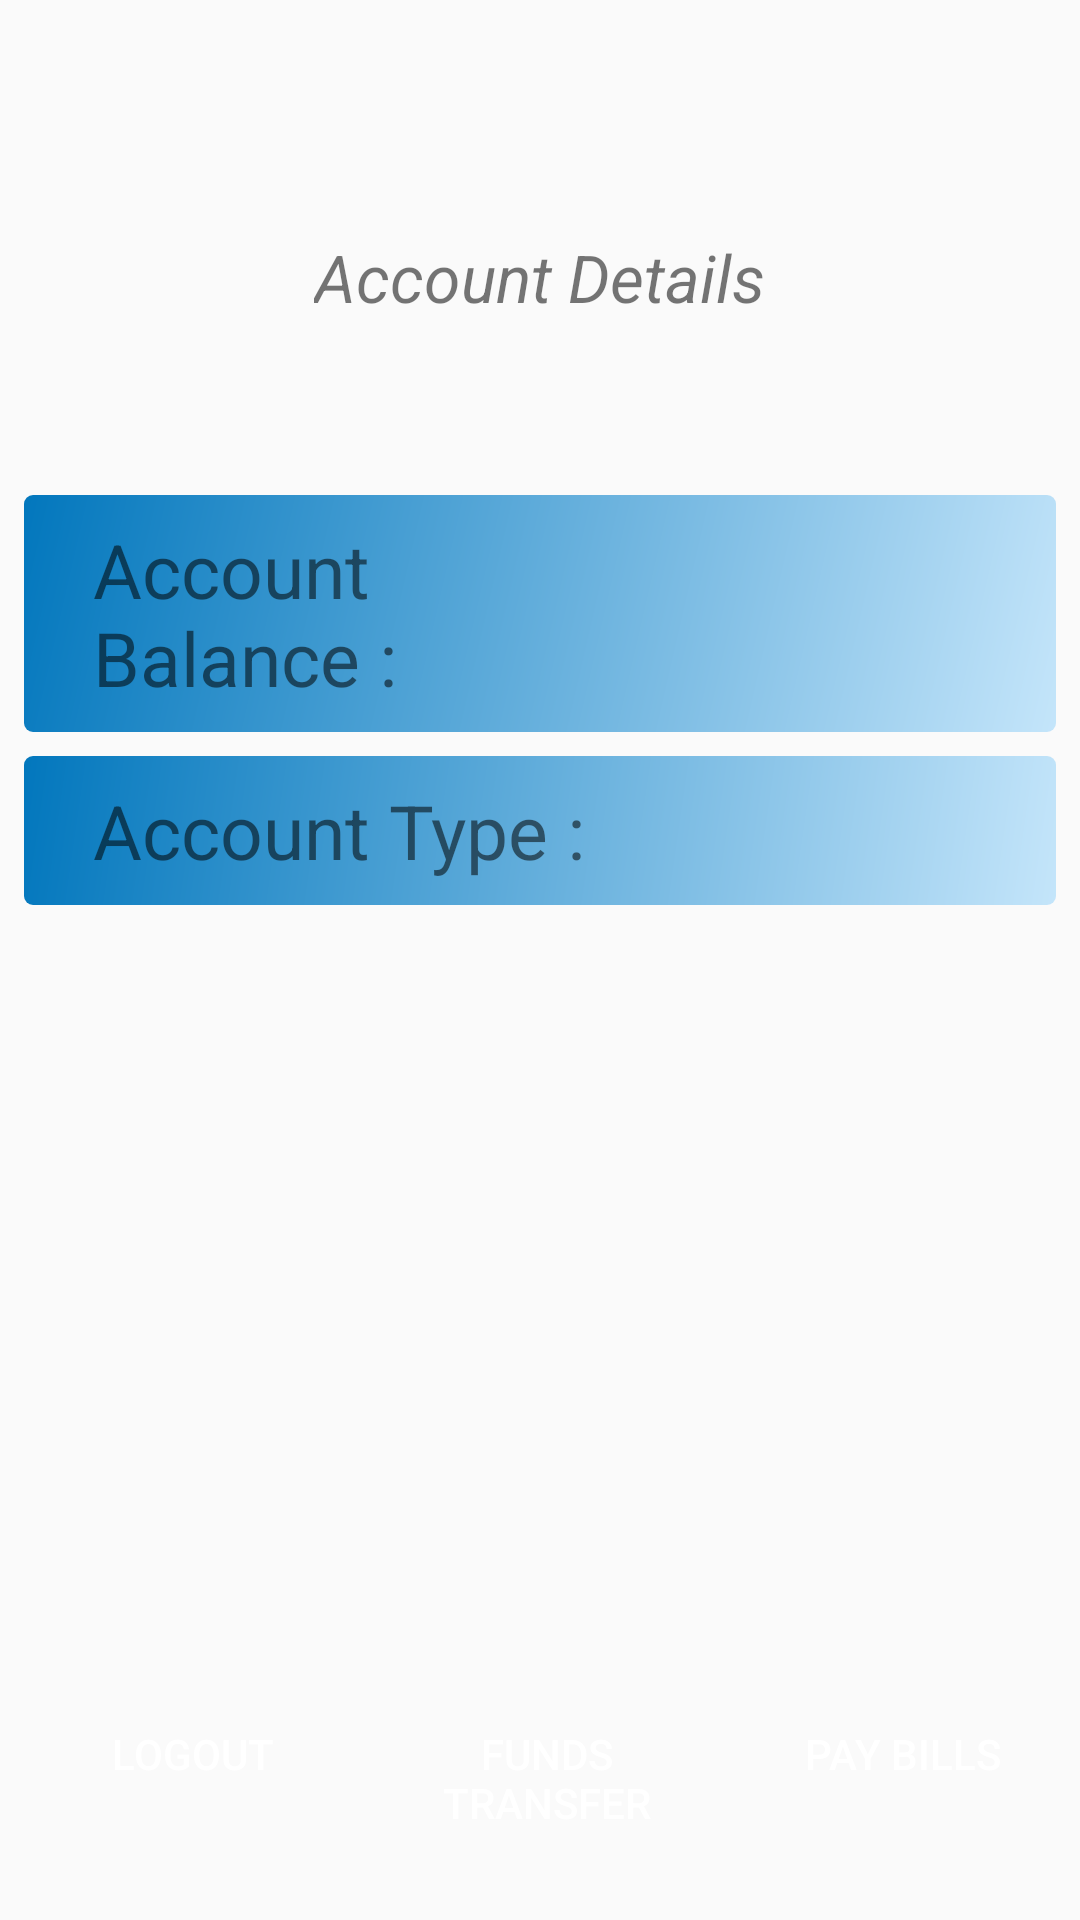

Write the Android layout XML for this screen, with the resource values it uses.
<!-- AndroidManifest.xml: application theme Theme.BankingAndroid -->
<!-- res/layout/activity_home.xml -->
<?xml version="1.0" encoding="utf-8"?>
<LinearLayout
    xmlns:android="http://schemas.android.com/apk/res/android"
    xmlns:app="http://schemas.android.com/apk/res-auto"
    xmlns:tools="http://schemas.android.com/tools"
    android:layout_width="match_parent"
    android:orientation="vertical"
    android:layout_height="match_parent"
    tools:context=".HomeActivity">


    <TextView
        android:layout_width="wrap_content"
        android:layout_height="wrap_content"
        android:layout_marginTop="10dp"
        android:gravity="center"
        android:padding="8dp"
        android:background="@drawable/button"
        android:layout_gravity="center"
        android:textStyle="italic"
        android:textSize="25sp"
        android:id="@+id/welcome"
        />

    <TextView
        android:layout_width="wrap_content"
        android:layout_gravity="center"
        android:layout_height="wrap_content"
        android:layout_marginTop="10dp"
        android:gravity="center"
        android:padding="8dp"
        android:background="@drawable/box"
        android:text="Account Details"
        android:textStyle="italic"
        android:textSize="22sp"
        />

    <LinearLayout
        android:layout_width="match_parent"
        android:layout_height="wrap_content"
        android:background="@drawable/box51"
        android:padding="8dp"
        android:layout_marginLeft="8dp"
        android:layout_marginRight="8dp"
        android:layout_marginTop="50dp"
        android:orientation="horizontal">

        <TextView
            android:layout_width="50dp"
            android:layout_weight="2"
            android:layout_marginStart="15dp"
            android:textSize="25sp"
            android:layout_height="wrap_content"
            android:text="Account Balance :"
            />

        <TextView
            android:layout_width="50dp"
            android:layout_height="wrap_content"
            android:textSize="25sp"
            android:textStyle="bold"
            android:scrollbarSize="18sp"
            android:layout_weight="1"
            android:id="@+id/totalbalance"
            />


    </LinearLayout>

    <LinearLayout
        android:layout_width="match_parent"
        android:layout_height="wrap_content"
        android:background="@drawable/box51"
        android:layout_margin="8dp"
        android:padding="8dp"
        android:layout_marginTop="50dp"
        android:orientation="horizontal">

        <TextView
            android:layout_width="50dp"
            android:layout_weight="2"
            android:layout_marginStart="15dp"
            android:textSize="25sp"
            android:layout_height="wrap_content"
            android:text="Account Type :"
            />

        <TextView
            android:layout_width="50dp"
            android:layout_height="wrap_content"
            android:textSize="25sp"
            android:textStyle="bold"
            android:scrollbarSize="18sp"
            android:layout_weight="1"
            android:id="@+id/actype"
            />

    </LinearLayout>

    <LinearLayout
        android:layout_width="wrap_content"
        android:layout_height="match_parent"
        android:gravity="bottom"
        android:orientation="vertical">

        <LinearLayout
            android:layout_width="wrap_content"
            android:layout_height="wrap_content"
            android:orientation="horizontal"
            android:layout_marginBottom="20dp"
            android:paddingBottom="4sp">

            <Button
                android:id="@+id/llgout"
                android:layout_width="150dp"
                android:layout_height="wrap_content"
                android:layout_marginLeft="10dp"
                android:layout_weight="1"
                android:background="@drawable/button"
                android:onClick="SignOut"
                android:text="LogOut"
                android:padding="10dp"
                android:textColor="#fff" />

            <LinearLayout
                android:layout_width="match_parent"
                android:layout_height="wrap_content"
                android:orientation="vertical"
                />

            <Button
                android:layout_width="150dp"
                android:layout_height="wrap_content"
                android:padding="10dp"
                android:onClick="TransferFund"
                android:layout_marginLeft="10dp"
                android:layout_weight="1"
                android:background="@drawable/button"
                android:textColor="#fff"
                android:id="@+id/slec"
                android:text="Funds Transfer"
                />


            <Button
                android:layout_width="150dp"
                android:layout_height="wrap_content"
                android:padding="10dp"
                android:onClick="PayBill"
                android:layout_marginEnd="5dp"
                android:layout_weight="1"
                android:layout_marginStart="10dp"
                android:background="@drawable/button"
                android:textColor="#fff"
                android:id="@+id/paybill"
                android:text="Pay Bills"
                />



        </LinearLayout>
    </LinearLayout>













</LinearLayout>
<!-- resources referenced by this layout -->
<resources>
  <!-- drawable box51 (drawable) -->
  <?xml version="1.0" encoding="utf-8"?>
  <shape xmlns:android="http://schemas.android.com/apk/res/android"
      android:shape="rectangle">
      <gradient
          android:angle="135"
          android:endColor="#0277bd"
          android:startColor="#C4E5FA"
          android:type="linear" />
      <corners android:radius="3sp" />
  
  
      
          
          
  </shape>
  <style name="Theme.BankingAndroid" parent="Theme.MaterialComponents.DayNight.NoActionBar">
          
  
          <item name="colorPrimaryVariant">@color/purple_700</item>
          <item name="colorOnPrimary">@color/white</item>
          
          <item name="colorSecondary">@color/teal_200</item>
          <item name="colorSecondaryVariant">@color/teal_700</item>
          <item name="colorOnSecondary">@color/black</item>
          
          <item name="android:statusBarColor" tools:targetApi="l">?attr/colorPrimaryVariant</item>
          
  
  
          <item name="colorPrimary">@color/primary</item>
          <item name="colorPrimaryDark">@color/primary_dark</item>
          <item name="colorAccent">@color/accent_500</item>
          <item name="windowActionBar">false</item>
          <item name="windowActionBarOverlay">true</item>
          <item name="windowNoTitle">true</item>
          <item name="android:windowBackground">@color/bg_light</item>
      </style>
  <color name="purple_700">#FF3700B3</color>
  <color name="white">#ffffff</color>
  <color name="teal_200">#FF03DAC5</color>
  <color name="teal_700">#FF018786</color>
  <color name="black">#000000</color>
  <color name="primary">#9C27B0</color>
  <color name="primary_dark">#7B1FA2</color>
  <color name="accent_500">#DA4453</color>
  <color name="bg_light">#FAFAFA</color>
</resources>
